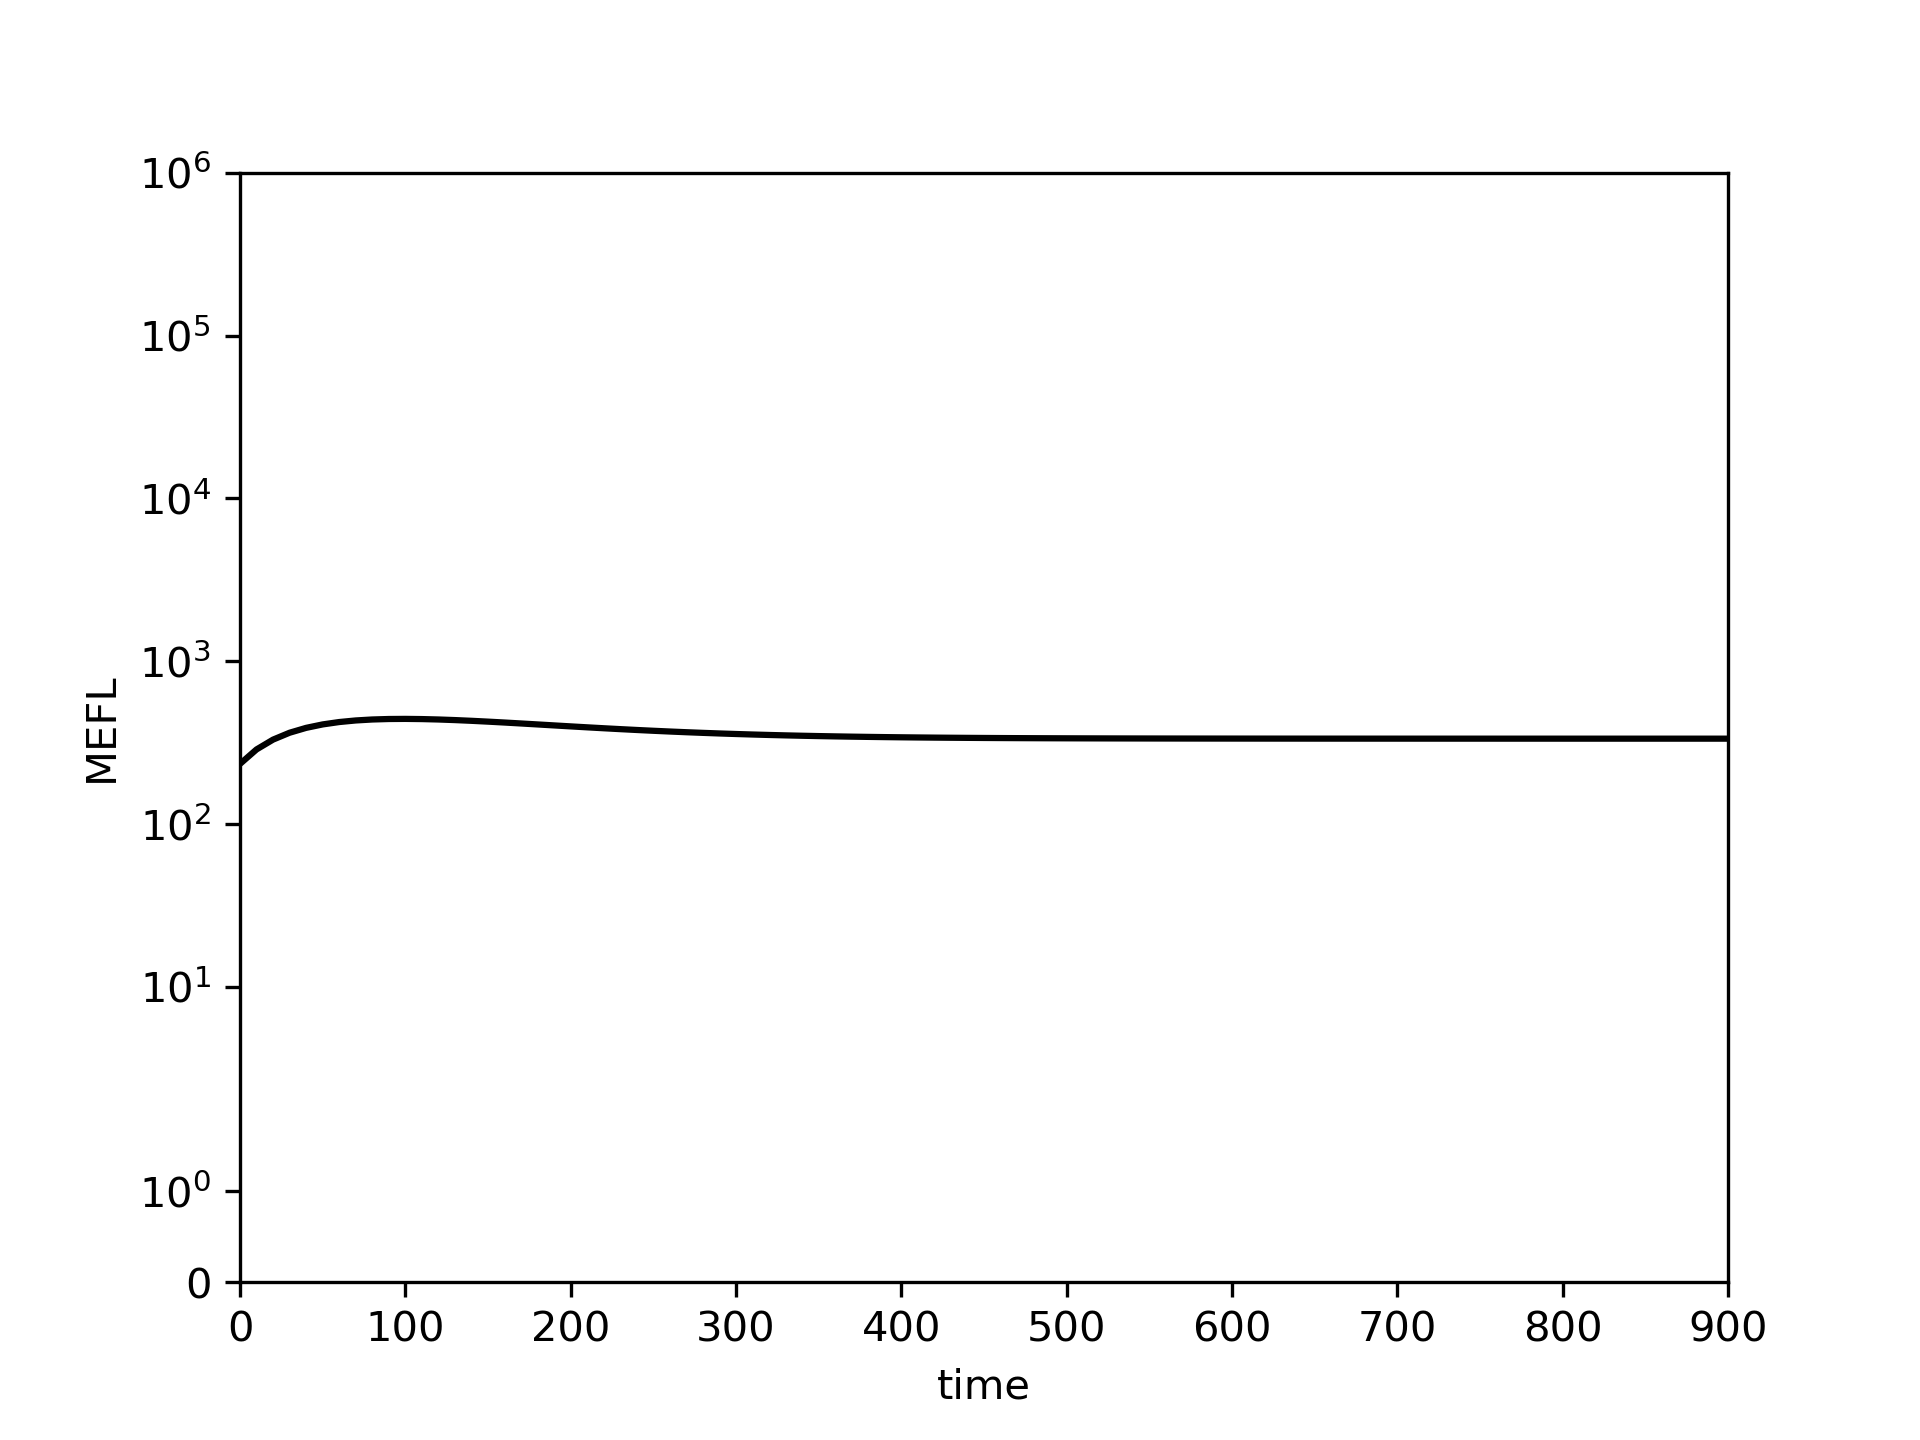

Values plotted in this chart, from the file beside it:
0.0, 10.0, 20.0, 30.0, 40.0, 50.0, 60.0, 70.0, 80.0, 90.0, 100.0, 110.0, 120.0, 130.0, 140.0, 150.0, 160.0, 170.0, 180.0, 190.0, 200.0, 210.0, 220.0, 230.0
234.2, 287.3, 330.2, 363.9, 389.9, 409.3, 423.3, 432.9, 438.8, 441.9, 442.6, 441.4, 438.8, 435.2, 430.7, 425.7, 420.4, 414.8, 409.2, 403.6, 398.1, 392.8, 387.7, 382.9
